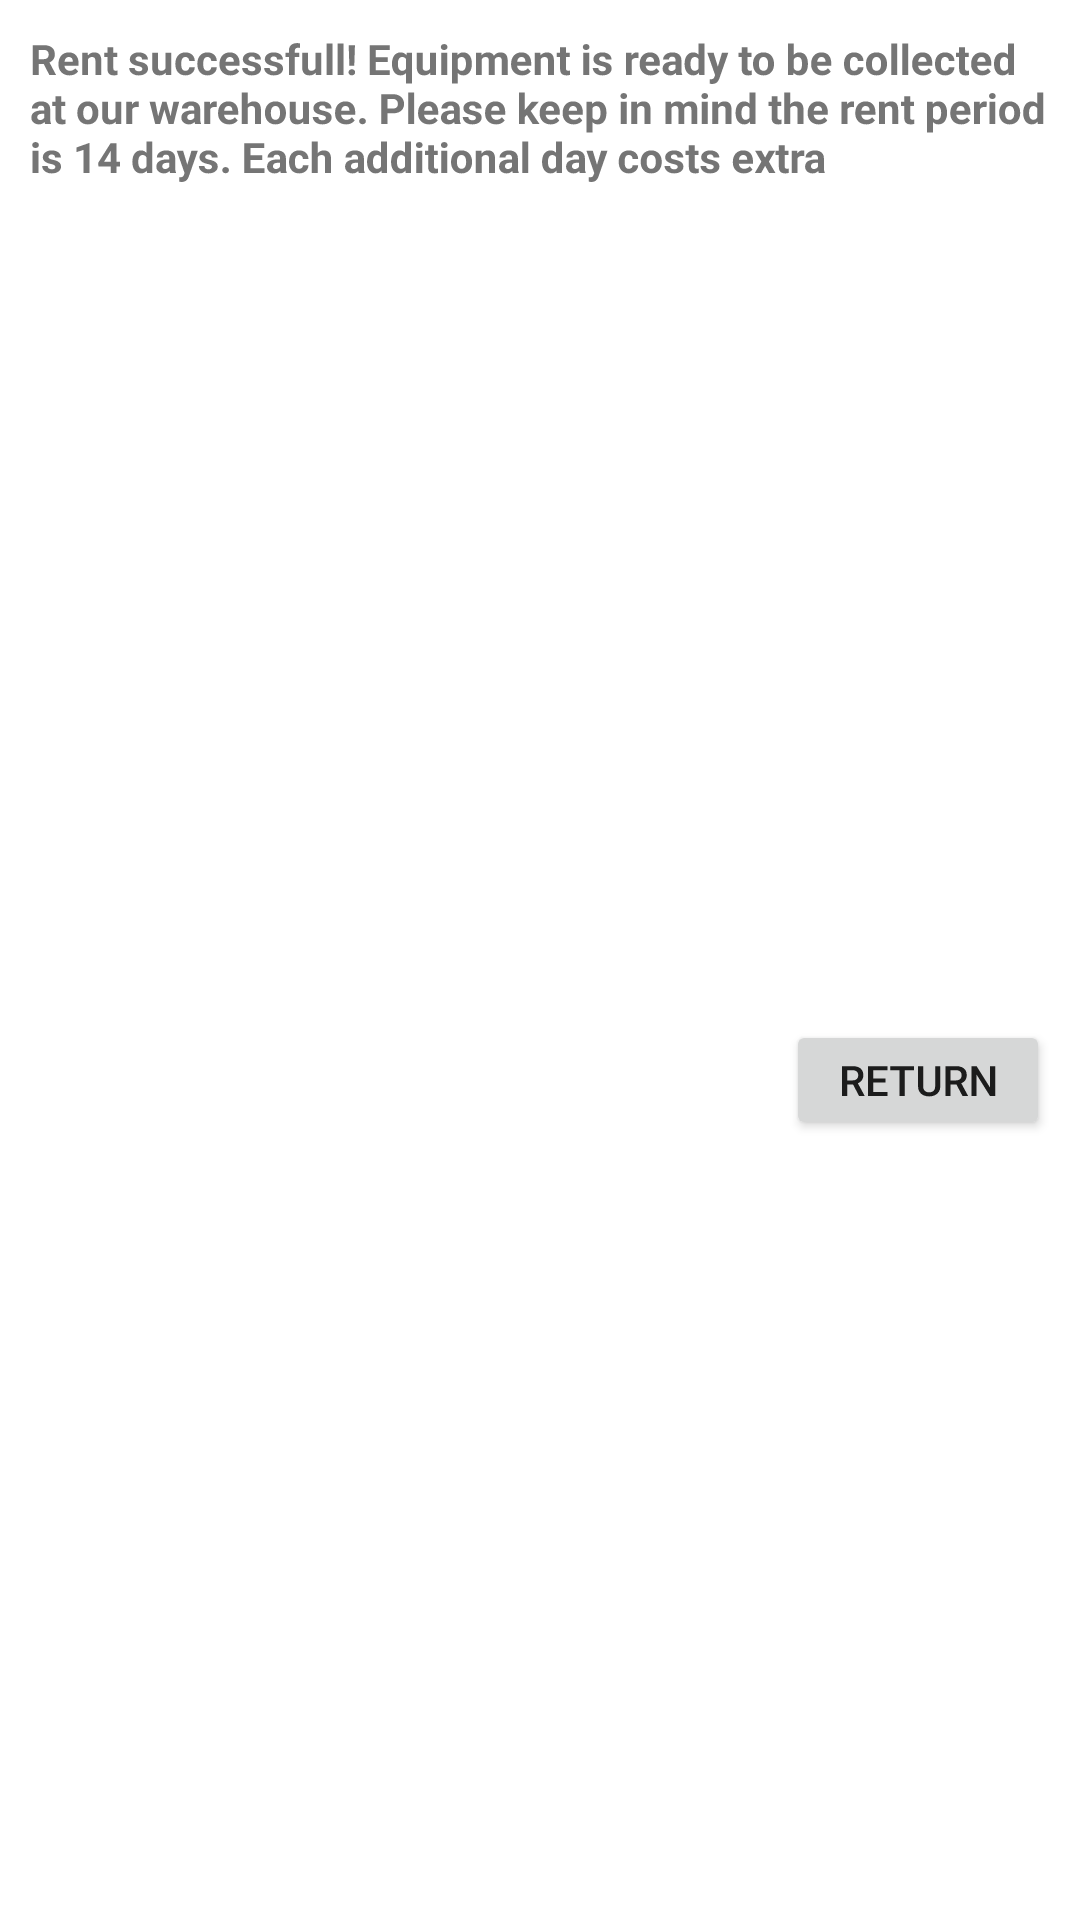

Produce the Android XML layout that renders to this screen, including the resource entries it uses.
<!-- AndroidManifest.xml: application theme Theme.EquipmentRentalService -->
<!-- res/layout/user_rent_info_popup.xml -->
<?xml version="1.0" encoding="utf-8"?>
<androidx.constraintlayout.widget.ConstraintLayout xmlns:android="http://schemas.android.com/apk/res/android"
    xmlns:app="http://schemas.android.com/apk/res-auto"
    xmlns:tools="http://schemas.android.com/tools"
    android:id="@+id/popUpLayout"
    android:layout_width="350dp"
    android:layout_height="wrap_content"
    android:layout_gravity="center"
    android:layout_margin="10dp"
    android:rotationX="-360">

    <Button
        android:id="@+id/btnReturnRentPopup"
        android:layout_width="wrap_content"
        android:layout_height="40dp"
        android:layout_marginTop="10dp"
        android:layout_marginRight="10dp"
        android:layout_marginBottom="10dp"
        android:text="Return"
        app:layout_constraintBottom_toBottomOf="parent"
        app:layout_constraintEnd_toEndOf="parent"
        app:layout_constraintTop_toBottomOf="@+id/tvRentPopupInfo" />

    <TextView
        android:id="@+id/tvRentPopupInfo"
        android:layout_width="0dp"
        android:layout_height="70dp"
        android:layout_margin="10dp"
        android:text="Rent successfull! Equipment is ready to be collected at our warehouse. Please keep in mind the rent period is 14 days. Each additional day costs extra"
        android:textStyle="bold"
        app:layout_constraintEnd_toEndOf="parent"
        app:layout_constraintStart_toStartOf="parent"
        app:layout_constraintTop_toTopOf="parent" />

</androidx.constraintlayout.widget.ConstraintLayout>
<!-- resources referenced by this layout -->
<resources>
  <style name="Theme.EquipmentRentalService" parent="Theme.MaterialComponents.DayNight.DarkActionBar">
          
          <item name="colorPrimary">@color/purple_500</item>
          <item name="colorPrimaryVariant">@color/purple_700</item>
          <item name="colorOnPrimary">@color/white</item>
          
          <item name="colorSecondary">@color/teal_200</item>
          <item name="colorSecondaryVariant">@color/teal_700</item>
          <item name="colorOnSecondary">@color/black</item>
          
          <item name="android:statusBarColor" tools:targetApi="l">?attr/colorPrimaryVariant</item>
          
      </style>
  <!-- not gathered from this repository: default colours our renderer supplied (Android Studio template values) -->
  <color name="purple_500">#FF6200EE</color>
  <color name="purple_700">#FF3700B3</color>
  <color name="teal_200">#FF03DAC5</color>
  <color name="teal_700">#FF018786</color>
  <color name="black">#FF000000</color>
  <color name="white">#FFFFFFFF</color>
</resources>
